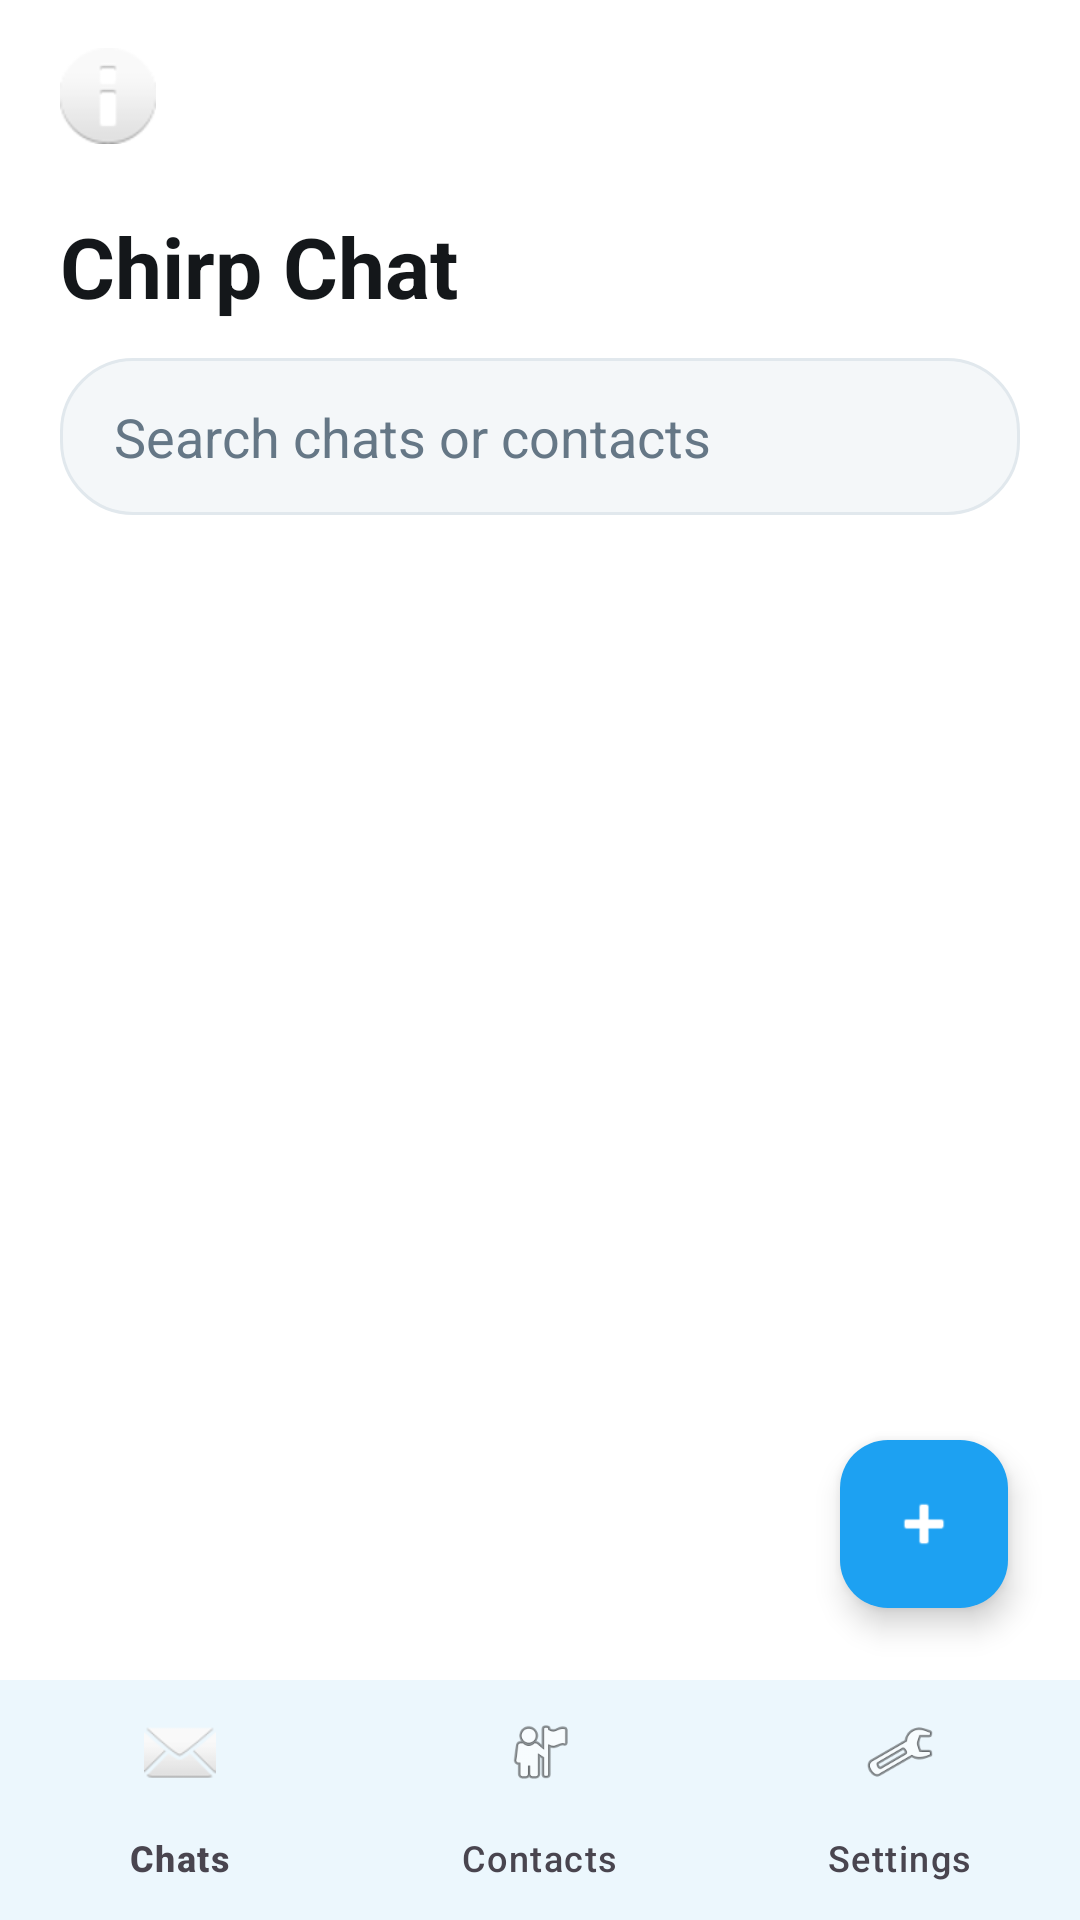

Layout XML and referenced resources for this Android screen:
<!-- AndroidManifest.xml: activity theme Theme.ChirpChat.Native -->
<!-- res/layout/activity_native_home.xml -->
<?xml version="1.0" encoding="utf-8"?>
<androidx.constraintlayout.widget.ConstraintLayout xmlns:android="http://schemas.android.com/apk/res/android"
    xmlns:app="http://schemas.android.com/apk/res-auto"
    android:layout_width="match_parent"
    android:layout_height="match_parent"
    android:background="@color/chirp_surface_variant">

    <com.google.android.material.appbar.MaterialToolbar
        android:id="@+id/homeToolbar"
        android:layout_width="0dp"
        android:layout_height="wrap_content"
        android:background="@color/chirp_surface_variant"
        android:elevation="0dp"
        android:paddingStart="8dp"
        android:paddingEnd="8dp"
        app:layout_constraintEnd_toEndOf="parent"
        app:layout_constraintStart_toStartOf="parent"
        app:layout_constraintTop_toTopOf="parent"
        app:navigationIcon="@android:drawable/ic_dialog_info" />

    <TextView
        android:id="@+id/homeTitle"
        android:layout_width="0dp"
        android:layout_height="wrap_content"
        android:layout_marginStart="20dp"
        android:layout_marginTop="6dp"
        android:layout_marginEnd="20dp"
        android:text="@string/home_title"
        android:textColor="@color/chirp_text_primary"
        android:textSize="28sp"
        android:textStyle="bold"
        app:layout_constraintEnd_toEndOf="parent"
        app:layout_constraintStart_toStartOf="parent"
        app:layout_constraintTop_toBottomOf="@id/homeToolbar" />

    <EditText
        android:id="@+id/searchInput"
        android:layout_width="0dp"
        android:layout_height="wrap_content"
        android:layout_marginStart="20dp"
        android:layout_marginTop="12dp"
        android:layout_marginEnd="20dp"
        android:background="@drawable/bg_search_field"
        android:drawablePadding="10dp"
        android:hint="@string/search_hint"
        android:inputType="text"
        android:minHeight="52dp"
        android:paddingStart="18dp"
        android:paddingTop="14dp"
        android:paddingEnd="18dp"
        android:paddingBottom="14dp"
        android:textColor="@color/chirp_text_primary"
        android:textColorHint="@color/chirp_text_secondary"
        app:layout_constraintEnd_toEndOf="parent"
        app:layout_constraintStart_toStartOf="parent"
        app:layout_constraintTop_toBottomOf="@id/homeTitle" />

    <androidx.fragment.app.FragmentContainerView
        android:id="@+id/homeFragmentContainer"
        android:layout_width="0dp"
        android:layout_height="0dp"
        android:layout_marginTop="12dp"
        app:layout_constraintBottom_toTopOf="@id/bottomNavigation"
        app:layout_constraintEnd_toEndOf="parent"
        app:layout_constraintStart_toStartOf="parent"
        app:layout_constraintTop_toBottomOf="@id/searchInput" />

    <com.google.android.material.bottomnavigation.BottomNavigationView
        android:id="@+id/bottomNavigation"
        android:layout_width="0dp"
        android:layout_height="wrap_content"
        android:background="@color/chirp_surface_variant"
        app:itemIconTint="@color/bottom_nav_color_selector"
        app:itemRippleColor="@color/chirp_surface"
        app:itemTextColor="@color/bottom_nav_color_selector"
        app:labelVisibilityMode="labeled"
        app:layout_constraintBottom_toBottomOf="parent"
        app:layout_constraintEnd_toEndOf="parent"
        app:layout_constraintStart_toStartOf="parent"
        app:menu="@menu/native_bottom_nav" />

    <com.google.android.material.floatingactionbutton.FloatingActionButton
        android:id="@+id/newChatFab"
        android:layout_width="wrap_content"
        android:layout_height="wrap_content"
        android:layout_marginEnd="24dp"
        android:layout_marginBottom="24dp"
        android:contentDescription="@string/fab_new_chat"
        android:src="@android:drawable/ic_input_add"
        app:backgroundTint="@color/chirp_blue"
        app:layout_constraintBottom_toTopOf="@id/bottomNavigation"
        app:layout_constraintEnd_toEndOf="parent"
        app:tint="@android:color/white" />

</androidx.constraintlayout.widget.ConstraintLayout>
<!-- resources referenced by this layout -->
<resources>
  <color name="chirp_blue">#1DA1F2</color>
  <color name="chirp_surface">#F4F7F9</color>
  <color name="chirp_surface_variant">#FFFFFF</color>
  <color name="chirp_text_primary">#14171A</color>
  <color name="chirp_text_secondary">#657786</color>
  <!-- drawable bg_search_field (drawable) -->
  <?xml version="1.0" encoding="utf-8"?>
  <shape xmlns:android="http://schemas.android.com/apk/res/android" android:shape="rectangle">
      <solid android:color="@color/chirp_surface" />
      <corners android:radius="24dp" />
      <stroke
          android:width="1dp"
          android:color="@color/chirp_border" />
  </shape>
  <string name="fab_new_chat">New chat</string>
  <string name="home_title">Chirp Chat</string>
  <string name="search_hint">Search chats or contacts</string>
  <style name="Theme.ChirpChat.Native" parent="Theme.Material3.DayNight.NoActionBar">
          <item name="colorPrimary">@color/chirp_blue</item>
          <item name="colorPrimaryContainer">@color/chirp_blue_dark</item>
          <item name="colorSecondary">@color/chirp_green</item>
          <item name="colorSecondaryContainer">@color/chirp_green_dark</item>
          <item name="colorSurface">@color/chirp_surface_variant</item>
          <item name="colorSurfaceContainer">@color/chirp_surface</item>
          <item name="android:windowBackground">@color/chirp_surface</item>
          <item name="android:statusBarColor">@color/chirp_surface_variant</item>
          <item name="android:navigationBarColor">@color/chirp_surface_variant</item>
          <item name="android:windowLightStatusBar">true</item>
          <item name="android:windowLightNavigationBar">true</item>
          <item name="bottomNavigationStyle">@style/Widget.ChirpChat.BottomNavigationView</item>
      </style>
  <color name="chirp_border">#E1E8ED</color>
  <color name="chirp_blue_dark">#0C85D0</color>
  <color name="chirp_green">#25D366</color>
  <color name="chirp_green_dark">#1DAA61</color>
  <style name="Widget.ChirpChat.BottomNavigationView" parent="Widget.Material3.BottomNavigationView">
          <item name="itemIconTint">@color/bottom_nav_color_selector</item>
          <item name="itemTextColor">@color/bottom_nav_color_selector</item>
          <item name="itemActiveIndicatorStyle">@style/Widget.ChirpChat.BottomNavigationView.ActiveIndicator</item>
      </style>
  <style name="Widget.ChirpChat.BottomNavigationView.ActiveIndicator" parent="">
          <item name="android:color">@color/chirp_blue_light</item>
      </style>
  <color name="chirp_blue_light">#E8F5FE</color>
</resources>
